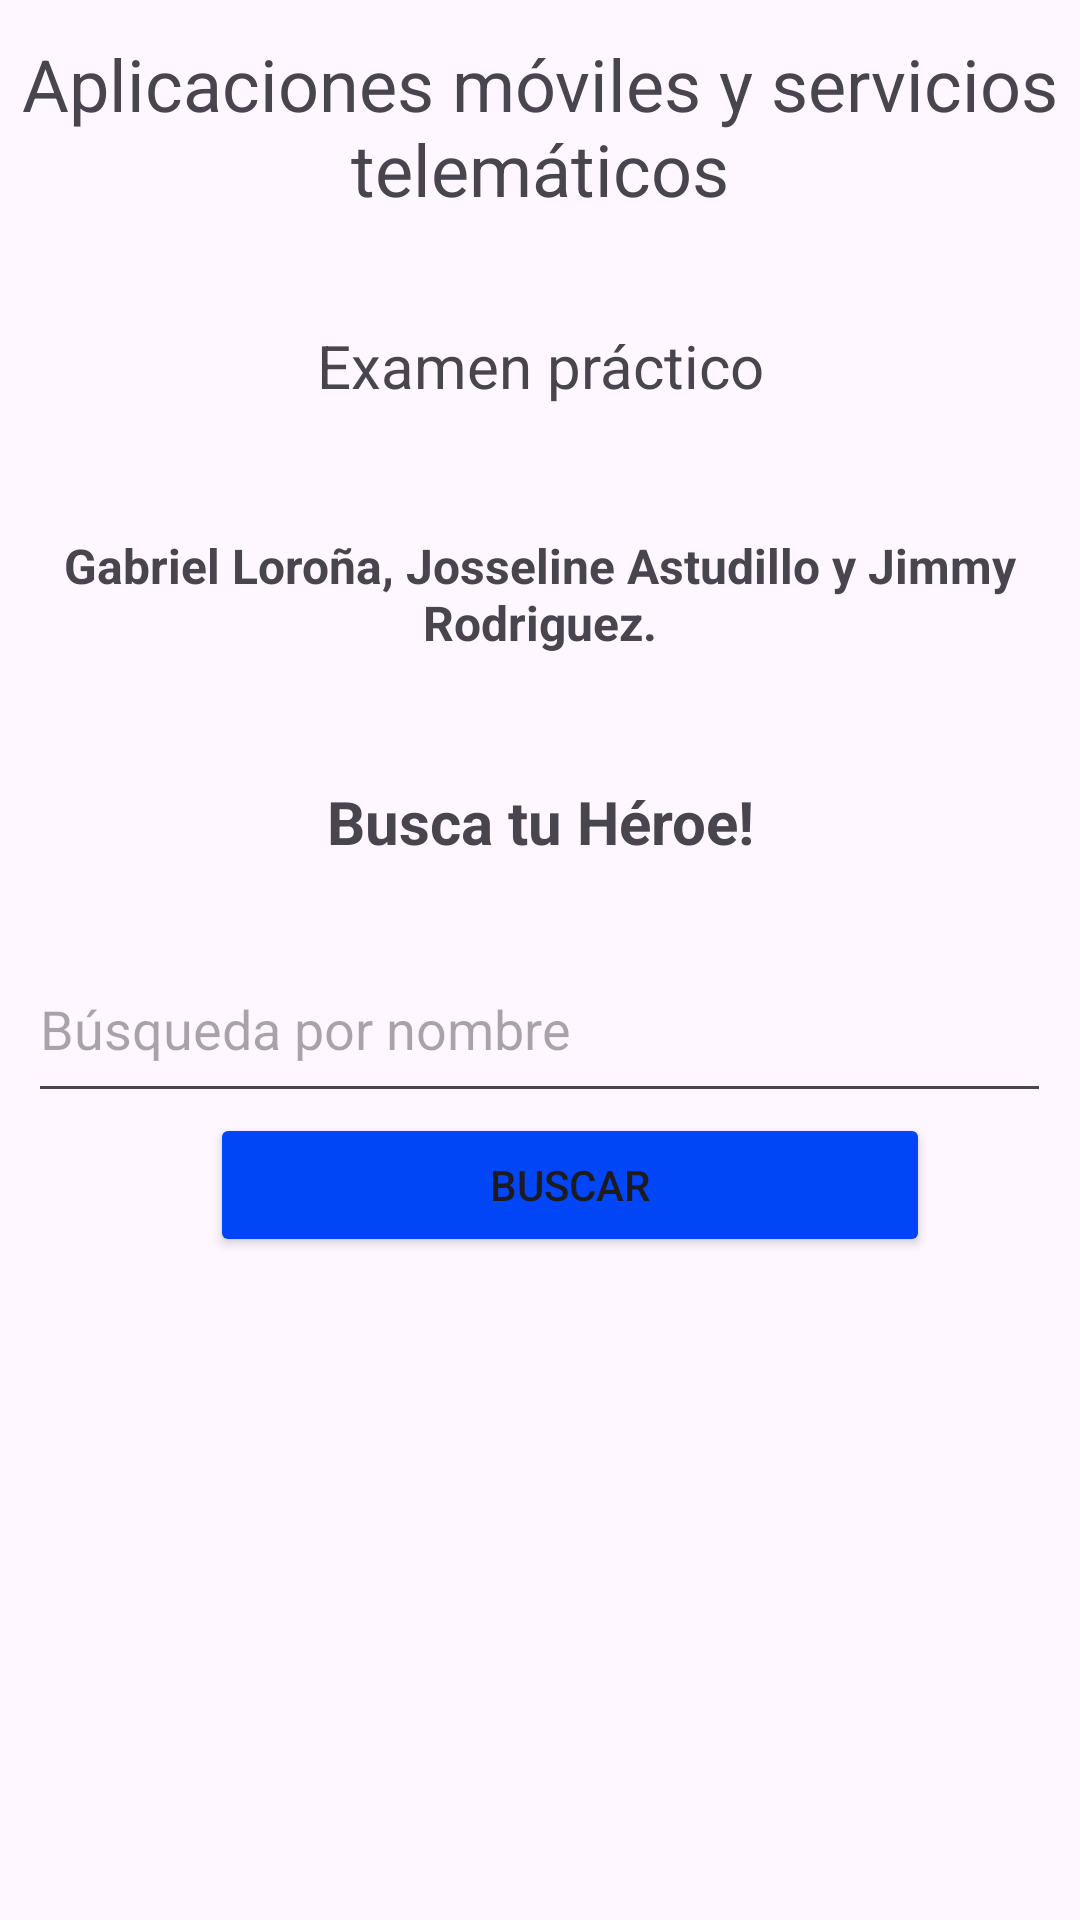

Write the Android layout XML for this screen, with the resource values it uses.
<!-- AndroidManifest.xml: application theme Theme.IIPAO2023_AMST_1EP_G3 -->
<!-- res/layout/activity_main.xml -->
<?xml version="1.0" encoding="utf-8"?>
<LinearLayout xmlns:android="http://schemas.android.com/apk/res/android"
    xmlns:app="http://schemas.android.com/apk/res-auto"
    xmlns:tools="http://schemas.android.com/tools"
    android:layout_width="match_parent"
    android:layout_height="match_parent"
    android:orientation="vertical"
    tools:context=".MainActivity">

    <TextView
        android:id="@+id/textViewMat"
        android:layout_width="match_parent"
        android:layout_height="84dp"
        android:gravity="center"
        android:text="Aplicaciones móviles y servicios telemáticos"
        android:textSize="24sp" />

    <TextView
        android:id="@+id/textViewEval"
        android:layout_width="match_parent"
        android:layout_height="76dp"
        android:gravity="center"
        android:text="Examen práctico"
        android:textSize="20sp" />

    <TextView
        android:id="@+id/textViewNombres"
        android:layout_width="match_parent"
        android:layout_height="76dp"
        android:gravity="center"
        android:text="Gabriel Loroña, Josseline Astudillo y Jimmy Rodriguez."
        android:textSize="16sp"
        android:textStyle="bold" />

    <TextView
        android:id="@+id/textViewBuscar"
        android:layout_width="match_parent"
        android:layout_height="76dp"
        android:gravity="center"
        android:text="Busca tu Héroe!"
        android:textSize="20sp"
        android:textStyle="bold" />

    <EditText
        android:id="@+id/txtHeroe"
        android:layout_width="341dp"
        android:layout_height="59dp"
        android:ems="10"
        android:layout_gravity="clip_horizontal|center"
        android:hint="Búsqueda por nombre"
        android:inputType="text" />

    <Button
        android:id="@+id/btn_buscar"
        android:layout_width="240dp"
        android:layout_height="wrap_content"
        android:layout_gravity="clip_horizontal"
        android:width="100px"
        android:onClick="buscar"
        android:text="Buscar"
        android:translationX="70dip"
        app:backgroundTint="#0046F6" />

    <ImageView
        android:id="@+id/imageView"
        android:layout_width="359dp"
        android:layout_height="297dp"
        android:layout_gravity="clip_horizontal|center"
        app:srcCompat="@drawable/superman" />
</LinearLayout>
<!-- resources referenced by this layout -->
<resources>
  <style name="Theme.IIPAO2023_AMST_1EP_G3" parent="Base.Theme.IIPAO2023_AMST_1EP_G3" />
  <style name="Base.Theme.IIPAO2023_AMST_1EP_G3" parent="Theme.Material3.DayNight.NoActionBar">
          
          
      </style>
</resources>
